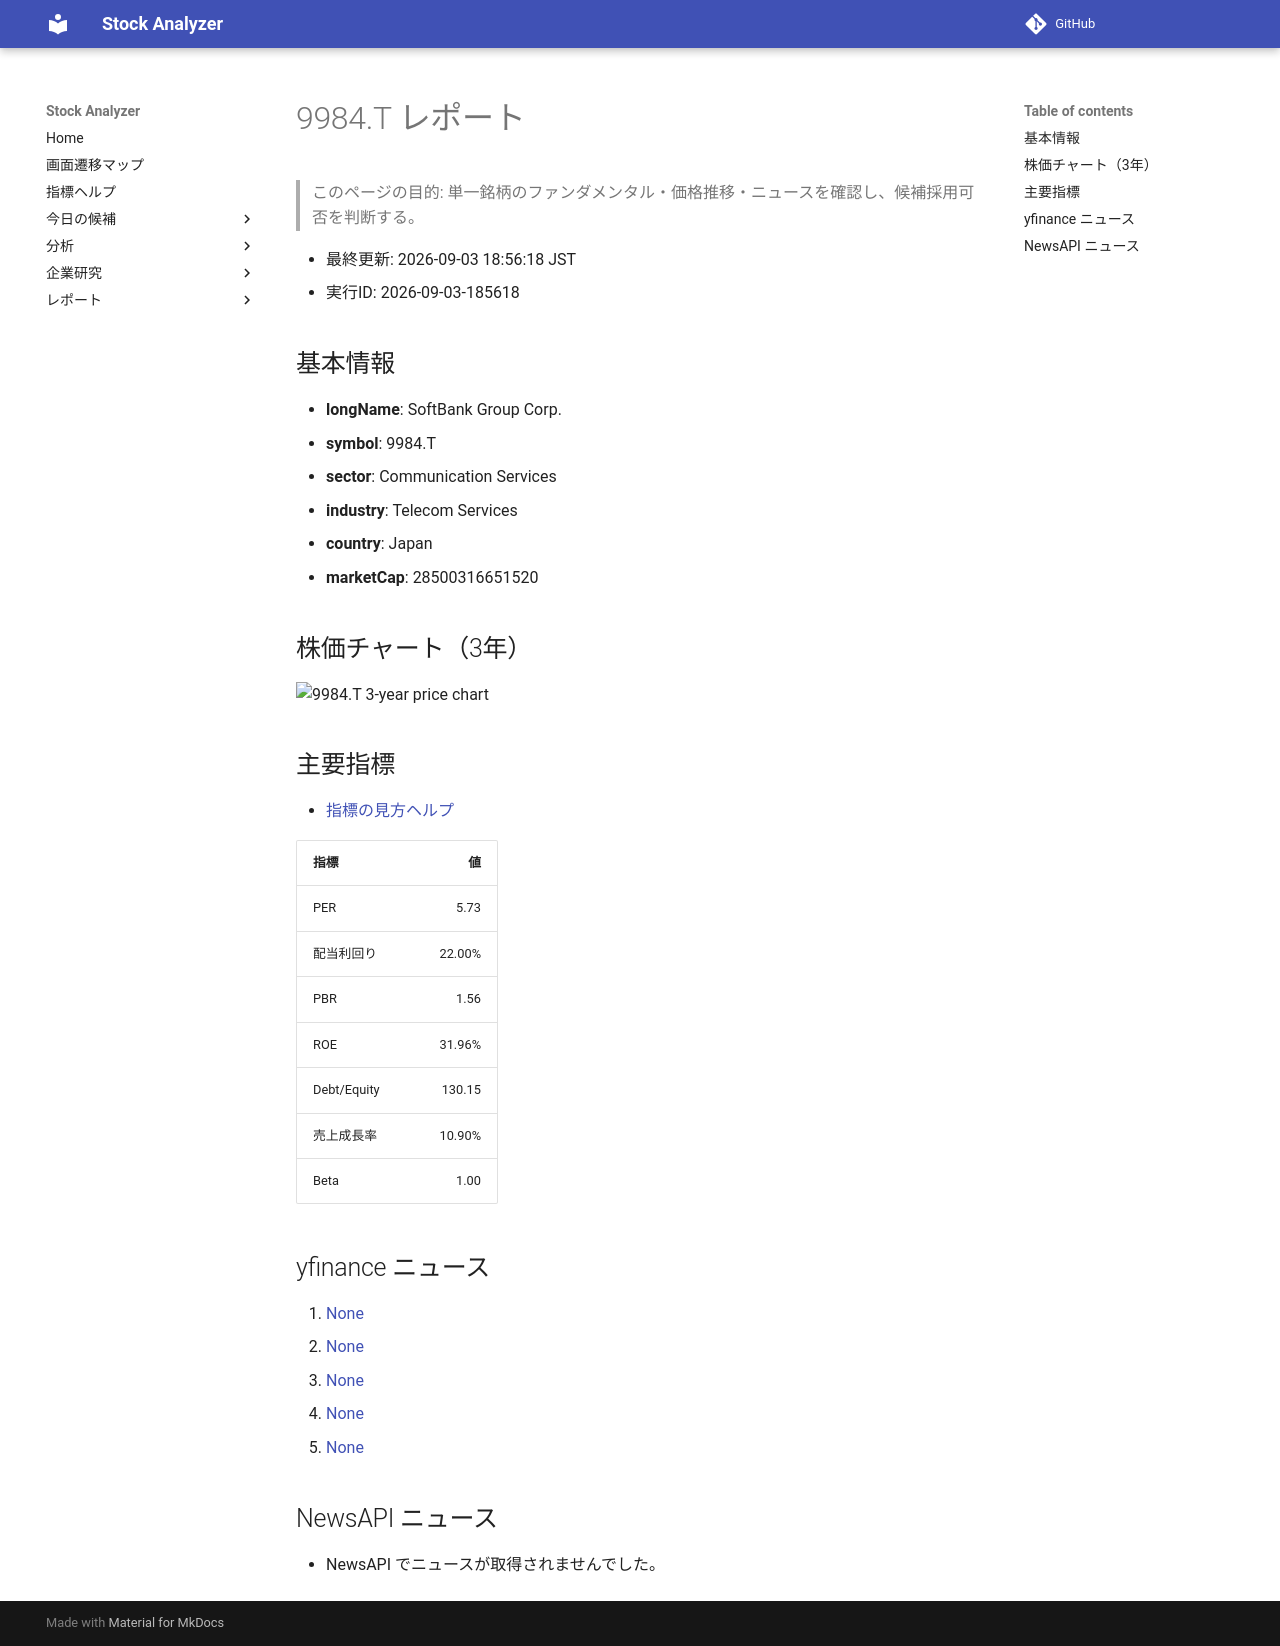

repository: Yumi-note/Making-APP · page: reports/2026-09-03/185618/9984_T/index.html · generator: mkdocs

# 9984.T レポート

> このページの目的: 単一銘柄のファンダメンタル・価格推移・ニュースを確認し、候補採用可否を判断する。

- 最終更新: 2026-09-03 18:56:18 JST
- 実行ID: 2026-09-03-185618

## 基本情報

- **longName**: SoftBank Group Corp.
- **symbol**: 9984.T
- **sector**: Communication Services
- **industry**: Telecom Services
- **country**: Japan
- **marketCap**: 28500316651520

## 株価チャート（3年）

![9984.T 3-year price chart](9984_T_3y.png)

## 主要指標

- [指標の見方ヘルプ](../../../../indicators.md)

| 指標 | 値 |
|---|---:|
| PER | 5.73 |
| 配当利回り | 22.00% |
| PBR | 1.56 |
| ROE | 31.96% |
| Debt/Equity | 130.15 |
| 売上成長率 | 10.90% |
| Beta | 1.00 |

## yfinance ニュース

1. [None](None)
2. [None](None)
3. [None](None)
4. [None](None)
5. [None](None)

## NewsAPI ニュース

- NewsAPI でニュースが取得されませんでした。
